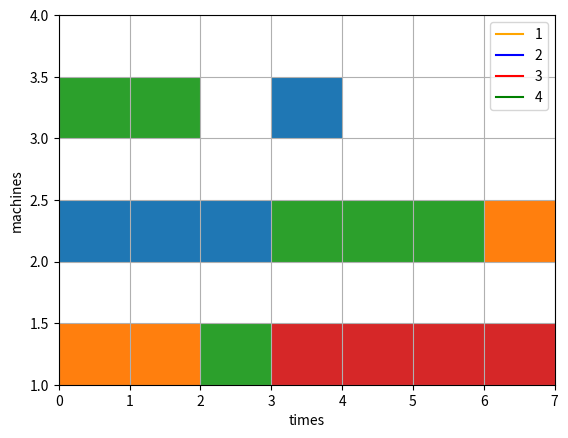
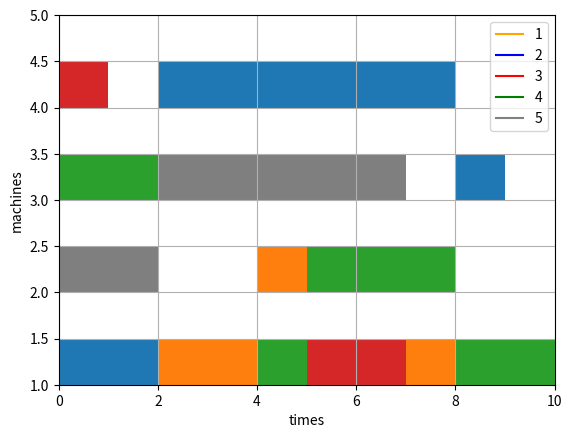
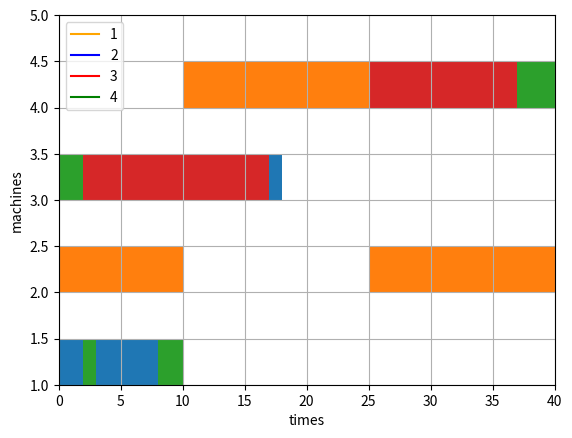

Python code for these plots, in order:
import random

import numpy as np
import numpy.random as npr
from matplotlib import pyplot as plt


class SLGA:

    def __init__(self, FJSP_table):
        self.max_gen = 50
        self.population_size = 100
        self.f_c = 0.8
        self.f_m = 0.2
        self.FJSP_table = FJSP_table
        self.machines_count = len(self.FJSP_table[0][0])
        self.seq_list = self.get_seq_list()
        self.population = self.init_population()
        times = []
        for job in self.FJSP_table:
            for op in job:
                for t in op:
                    if t is not None:
                        times.append(t)
        self.max_slot = sum(times)
        self.selection_problems_probability_list = None
        self.best_chromosome = self.population[0]
        self.best_fitness = self.fitness(self.best_chromosome)

    def get_seq_list(self):
        result = []
        for job_i, job in enumerate(self.FJSP_table):
            for _ in job:
                result.append(job_i)

        return result

    def get_machines_time(self, solution):
        assigned_list = self.get_assigned_list(solution)
        machine_time = [[] for _ in range(self.machines_count)]
        machine_ops_list = []
        for machine in range(self.machines_count):
            machine_ops_list.append([item for item in assigned_list if item["machine"] == machine])
        assigned_list = []
        max_length_machines = len(max(machine_ops_list, key=lambda item: len(item)))
        for index in range(max_length_machines):
            for machine in machine_ops_list:
                try:
                    assigned_list.append(machine[index])
                except Exception as e:
                    pass
        for item in assigned_list:
            end_time = item["time"]
            slot = 0
            while slot != end_time:
                add_job = True
                for machine in range(self.machines_count):
                    try:
                        if machine != item["machine"] and machine_time[machine][len(machine_time[item["machine"]])] == \
                                item[
                                    "job"]:
                            machine_time[item["machine"]].append(None)
                            end_time += 1
                            add_job = False
                            break

                    except:
                        pass
                if add_job:
                    machine_time[item["machine"]].append(item["job"])
                slot += 1

        return machine_time

    def time_of_solution(self, solution):
        machine_time = self.get_machines_time(solution)
        return len(max(machine_time, key=lambda item: len(item)))

    def get_assigned_list(self, solution):
        result = []
        for index in range(len(solution[0])):
            machine = solution[1][index]
            job = solution[0][index]
            operation = solution[0][0:index].count(solution[0][index])
            result.append(({
                "machine": machine,
                "job": job,
                "operation": operation,
                "time": self.FJSP_table[job][operation][machine]
            }))

        return result

    def get_machines_from_seq_list(self, seq_list):
        result = []
        for index in range(len(seq_list)):
            machines = []
            job = seq_list[index]
            operation = seq_list[0:index].count(seq_list[index])
            for machine in range(self.machines_count):
                if self.FJSP_table[job][operation][machine] is not None:
                    machines.append(machine)

            if random.random() < self.f_m:
                result.append(random.choice(machines))
            else:
                result.append(min(machines, key=lambda item: self.FJSP_table[job][operation][item]))
        return result

    def init_population(self):
        population = []
        for i in range(self.population_size):
            new_seq_list = self.seq_list.copy()
            random.shuffle(new_seq_list)
            machines = self.get_machines_from_seq_list(new_seq_list)
            population.append([new_seq_list, machines])

        return population

    def fitness(self, solution):
        return -self.time_of_solution(solution)

    def get_time(self, job, operation, machine):
        return self.FJSP_table[job][operation][machine]

    def exec_time(self):

        times = []
        for machine_index, machine_op in enumerate():
            times.append(sum([self.FJSP_table[t[0] - 1][t[1] - 1][machine_index] for t in machine_op]))

        return max(times)

    def update_selection_problems_probability_list(self):
        sum_fitness = sum([self.fitness(c) for c in self.population])
        if sum_fitness != 0:
            self.selection_problems_probability_list = [self.fitness(c) / sum_fitness for c in self.population]
        else:
            self.selection_problems_probability_list = [1 / len(self.population) for c in range(self.population_size)]

    def fps(self):
        # return an index
        return npr.choice(self.population_size, p=self.selection_problems_probability_list)

    def generate_offsprings(self, parents_pool):
        offsprings = []
        for parent in parents_pool:
            job_seq = parent[0].copy()
            if random.random() <= self.f_c:
                [first, last] = [random.randint(0, len(job_seq)), random.randint(0, len(job_seq))]
                sub_list = job_seq[first:last]
                random.shuffle(sub_list)
                job_seq[first:last] = sub_list
                random.shuffle(job_seq)

            offsprings.append([job_seq, self.get_machines_from_seq_list(job_seq)])
        return offsprings

    def run(self):

        for generation in range(self.max_gen):
            self.update_selection_problems_probability_list()
            parents_pool = [self.population[self.fps()] for i in range(self.population_size)]
            random.shuffle(parents_pool)
            offsprings = self.generate_offsprings(parents_pool=parents_pool)
            self.population = offsprings
            best_current_chromosome = max(self.population, key=lambda item: self.fitness(item))
            best_current_fitness = self.fitness(best_current_chromosome)
            if best_current_fitness > self.best_fitness:
                self.best_chromosome = best_current_chromosome
                self.best_fitness = best_current_fitness


def show_plot(machine_time, job_size):
    fig, gnt = plt.subplots()
    gnt.set_ylim(1, len(machine_time) + 1)
    gnt.set_xlim(0, len(max(machine_time, key=lambda item: len(item))))
    gnt.set_xlabel('times')
    gnt.set_ylabel('machines')
    # gnt.set_yticks([15, 25, 35])
    # gnt.set_yticklabels([str(i) for i in range(len(machine_time))])

    # Setting graph attribute
    gnt.grid(True)
    for machine in range(len(machine_time)):
        for i in range(len(machine_time[machine])):
            if machine_time[machine][i] is None:
                continue
            color = ['orange', 'blue', 'red', 'green', 'gray', 'purple'][machine_time[machine][i]]
            gnt.broken_barh([(i, 1)], (machine + 1, 0.5), facecolors=(f"tab:{color}"))

    r = np.linspace(0, 1, 10)
    for i in range(job_size):
        plt.plot(0, 0, color=['orange', 'blue', 'red', 'green', 'gray', 'purple'][i], label=str(i + 1))
    plt.legend(loc='best')

    plt.show()


if __name__ == '__main__':
    problem_table1 = \
        [
            [
                [2, None, 5],
                [None, 1, 4]
            ],
            [
                [2, 3, None],
                [4, 2, 1]
            ],
            [
                [2, 3, None],
                [2, None, 5]
            ],
            [
                [4, None, 2],
                [None, 3, 5],
                [1, None, 2]
            ]

        ]
    problem_table2 = \
        [
            [
                [2, None, 7, 5],
                [2, 1, 4, None],
                [1, 10, None, None]
            ],
            [
                [2, 5, None, 4],
                [4, 2, 1, 2],
                [5, 5, 5, 6]
            ],
            [
                [2, 3, None, 1],
                [2, 6, 5, 10],
            ],
            [
                [4, None, 2, 3],
                [None, 3, 5, 3],
                [1, None, 2, 4],
                [2, None, 3, 4]
            ],
            [
                [7, 2, None, 2],
                [5, 15, 5, None]
            ]

        ]

    problem_table3 = \
        [
            [
                [20, None, 70, 15],
                [17, 10, 22, None],
                [19, 15, None, None]
            ],
            [
                [2, 5, None, 4],
                [4, 2, 1, 2],
                [5, 5, 5, 6]
            ],
            [
                [21, 31, None, 12],
                [22, 16, 15, 20],
            ],
            [
                [4, None, 2, 3],
                [None, 3, 5, 3],
                [1, None, 2, 4],
                [2, None, 3, 4]
            ]

        ]
    problems = [problem_table1, problem_table2, problem_table3]
    for problem in problems:
        slga = SLGA(FJSP_table=problem)
        slga.run()
        print(slga.best_fitness)
        for i in slga.get_machines_time(slga.best_chromosome):
            print(i)

        show_plot(slga.get_machines_time(slga.best_chromosome), len(problem))
